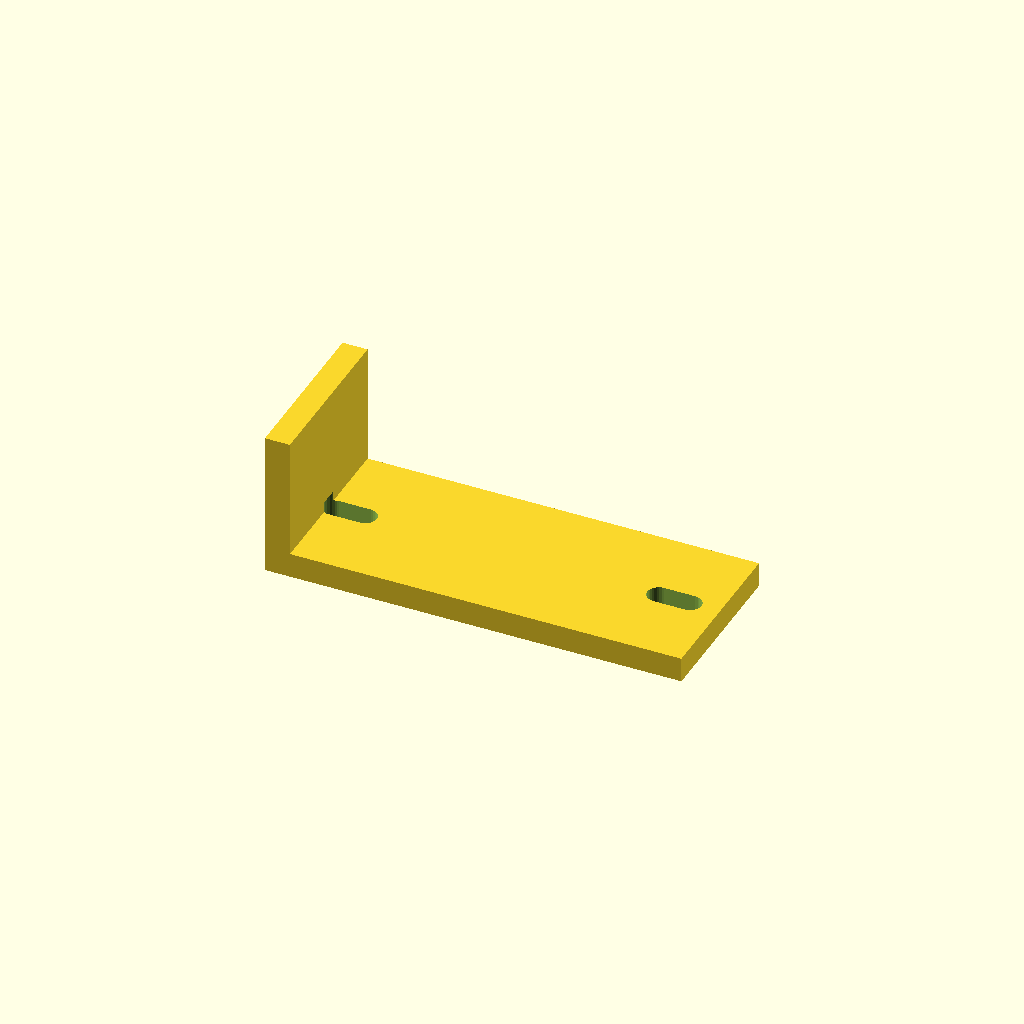
Cell 1 — every parameter at its default value.
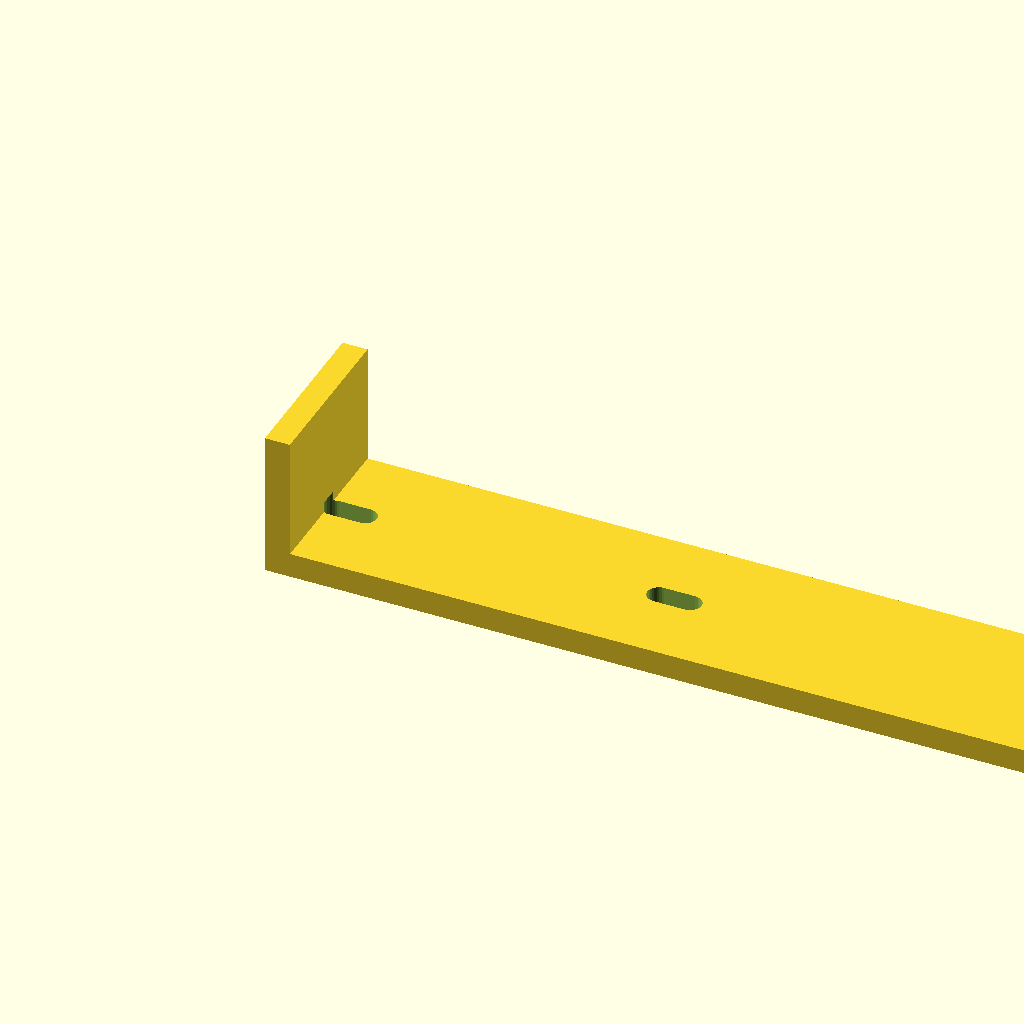
Cell 2: leg_a = 200 (everything else at default).
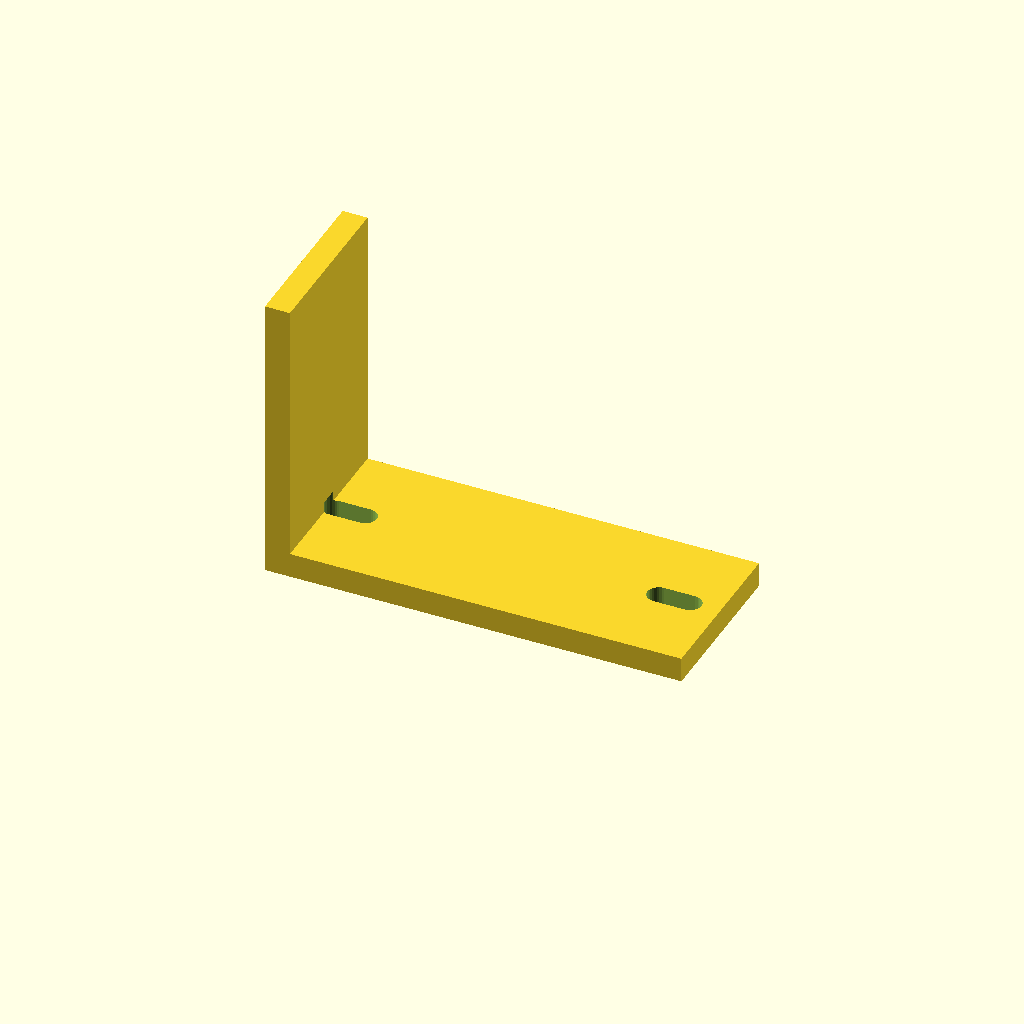
Cell 3: the same model with leg_b = 70.
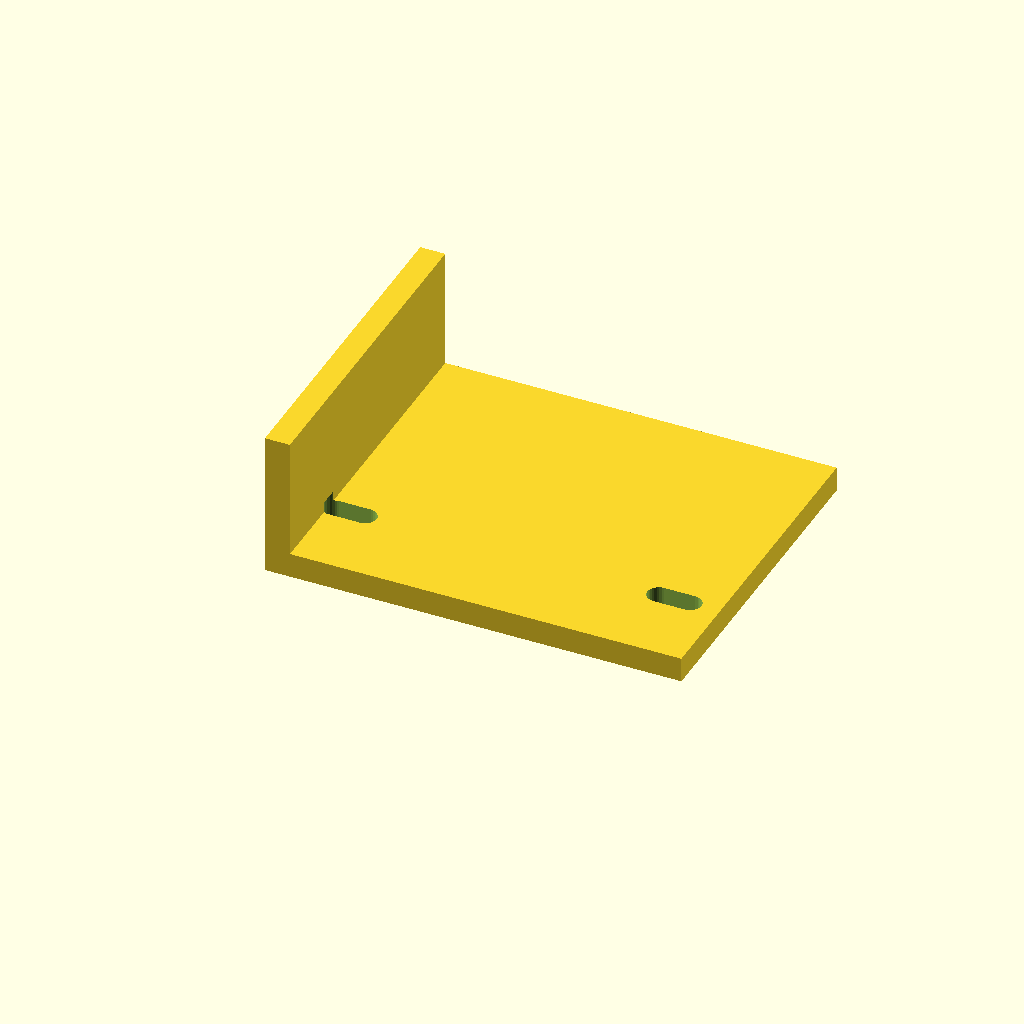
Cell 4: the same model with depth = 80.
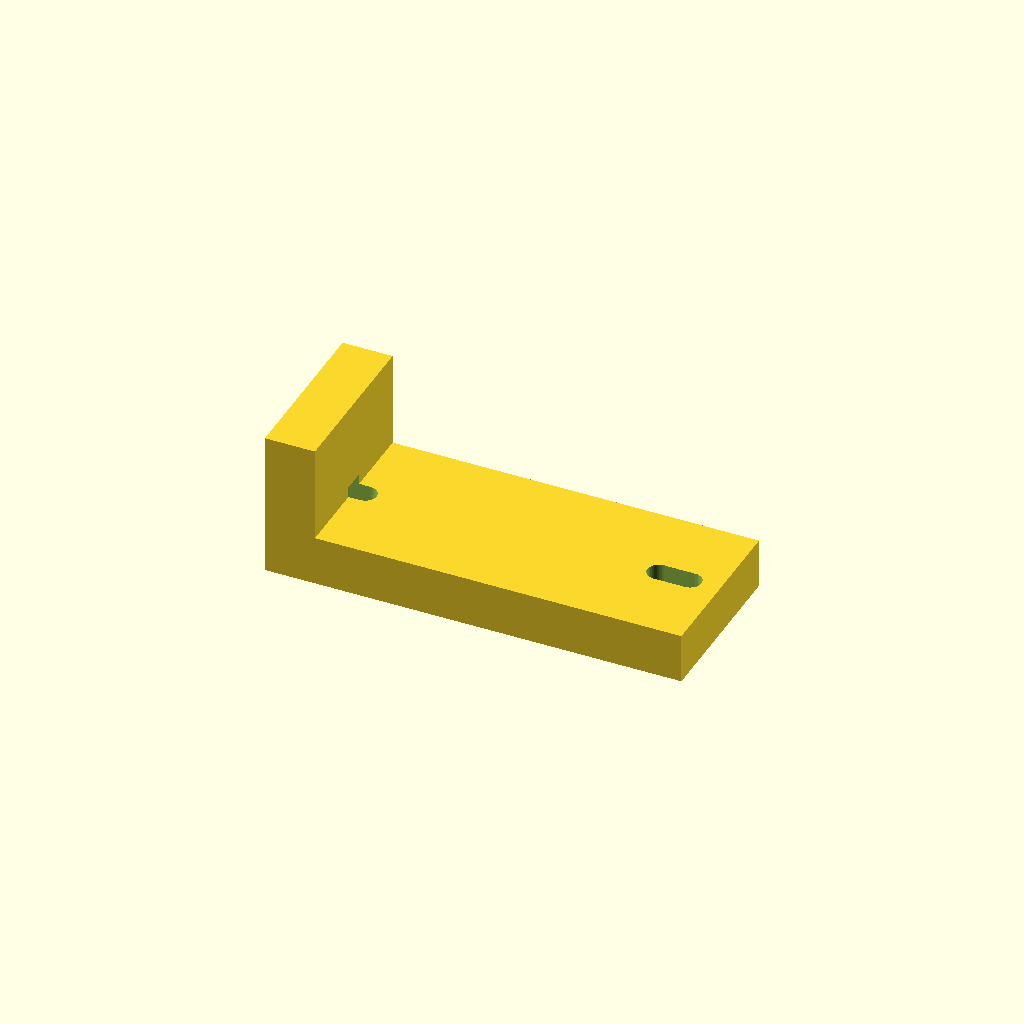
Cell 5: the same model with thick = 12.
All cells are drawn from one camera (rotation 55°, 0°, 25°, orthographic, colour scheme Cornfield), so only the parameter changes between them.
The OpenSCAD source (optional_data/data/gen2/lbrackets/part_0036.scad):
$fn = 32;

// ----------------------------------------------------------------------
// L-bracket: 100 x 40 x 35 mm
// ----------------------------------------------------------------------

// --- parameters (mm) ---
leg_a = 100;              // horizontal leg, X
leg_b = 35;               // vertical leg, Z
depth = 40;               // bracket depth, Y
thick = 6;                // plate thickness
hole_d = 5.5;             // clearance for M5
slot_w = 5.5;             // euro screw slot width
slot_l = 13;              // euro screw slot length

module hole_z(px, py) {
  translate([px, py, -2.5]) cylinder(h = thick + 5, d = hole_d);
}
module hole_x(pz, py) {
  translate([-2.5, py, pz]) rotate([0, 90, 0]) cylinder(h = thick + 5, d = hole_d);
}
module euro_slot_z(px, py) {
  hull() {
    translate([px - (slot_l - slot_w) / 2, py, -2.5]) cylinder(h = thick + 5, d = slot_w);
    translate([px + (slot_l - slot_w) / 2, py, -2.5]) cylinder(h = thick + 5, d = slot_w);
  }
}
module euro_slot_x(pz, py) {
  translate([-2.5, 0, 0]) rotate([0, 90, 0]) hull() {
    translate([0, py, pz - (slot_l - slot_w) / 2]) cylinder(h = thick + 5, d = slot_w);
    translate([0, py, pz + (slot_l - slot_w) / 2]) cylinder(h = thick + 5, d = slot_w);
  }
}

difference() {
  union() {
    /* horizontal leg */
    cube([leg_a, depth, thick]);
    /* vertical leg, overlapping the corner block */
    cube([thick, depth, leg_b]);
  }
  euro_slot_z(11, 20);
  euro_slot_x(11, 20);
  euro_slot_z(89, 20);
}
Parameter table extracted from the source (name, type, default, range or options):
leg_a: number, default 100
leg_b: number, default 35
depth: number, default 40
thick: number, default 6
hole_d: number, default 5.5
slot_w: number, default 5.5
slot_l: number, default 13
